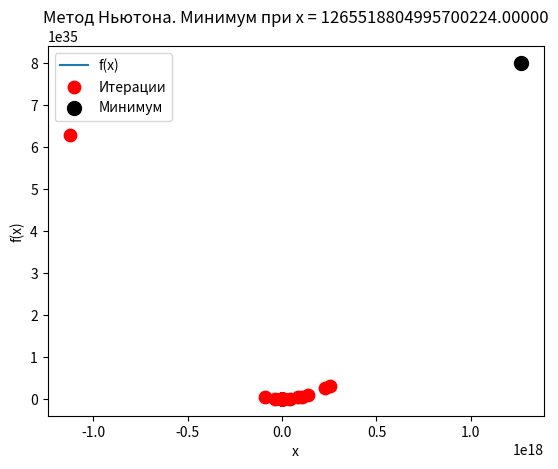

This figure's Python source:
import numpy as np
import matplotlib.pyplot as plt


# Пример функции, её первая и вторая производные
def f(x):
    return (x**2)/2 - np.cos(x)  # Квадратичная функция


def df(x):
    return x + np.sin(x) # Первая производная


def ddf(x):
    return 1 + np.cos(x)  # Вторая производная


# Метод Ньютона для нахождения минимума
def newton_method(f, df, ddf, x0, tol=1e-2, max_iter=100):
    x = x0
    history = [x]  # Сохраняем историю точек для визуализации

    for i in range(max_iter):
        f_prime = df(x)
        f_double_prime = ddf(x)

        if abs(f_prime) < tol:  # Если градиент мал, останавливаемся
            print(f"Минимум найден за {i + 1} итераций.")
            break

        # Обновляем x по методу Ньютона
        x_next = x - f_prime / f_double_prime
        history.append(x_next)

        if abs(x_next - x) < tol:  # Проверка на сходимость
            break

        x = x_next

    return x, history


# Начальная точка
x0 = 2

# Поиск минимума методом Ньютона
minimum, history = newton_method(f, df, ddf, x0)

# График функции и процесса нахождения минимума
x_vals = np.linspace(-3, 3, 400)
y_vals = f(x_vals)

plt.plot(x_vals, y_vals, label='f(x)')
plt.scatter(history, [f(x) for x in history], color='red', s=80, zorder=5, label="Итерации")
plt.scatter(minimum, f(minimum), color='black', s=100, zorder=10, label="Минимум")
plt.title(f'Метод Ньютона. Минимум при x = {minimum:.5f}')
plt.xlabel('x')
plt.ylabel('f(x)')
plt.legend()
plt.show()
